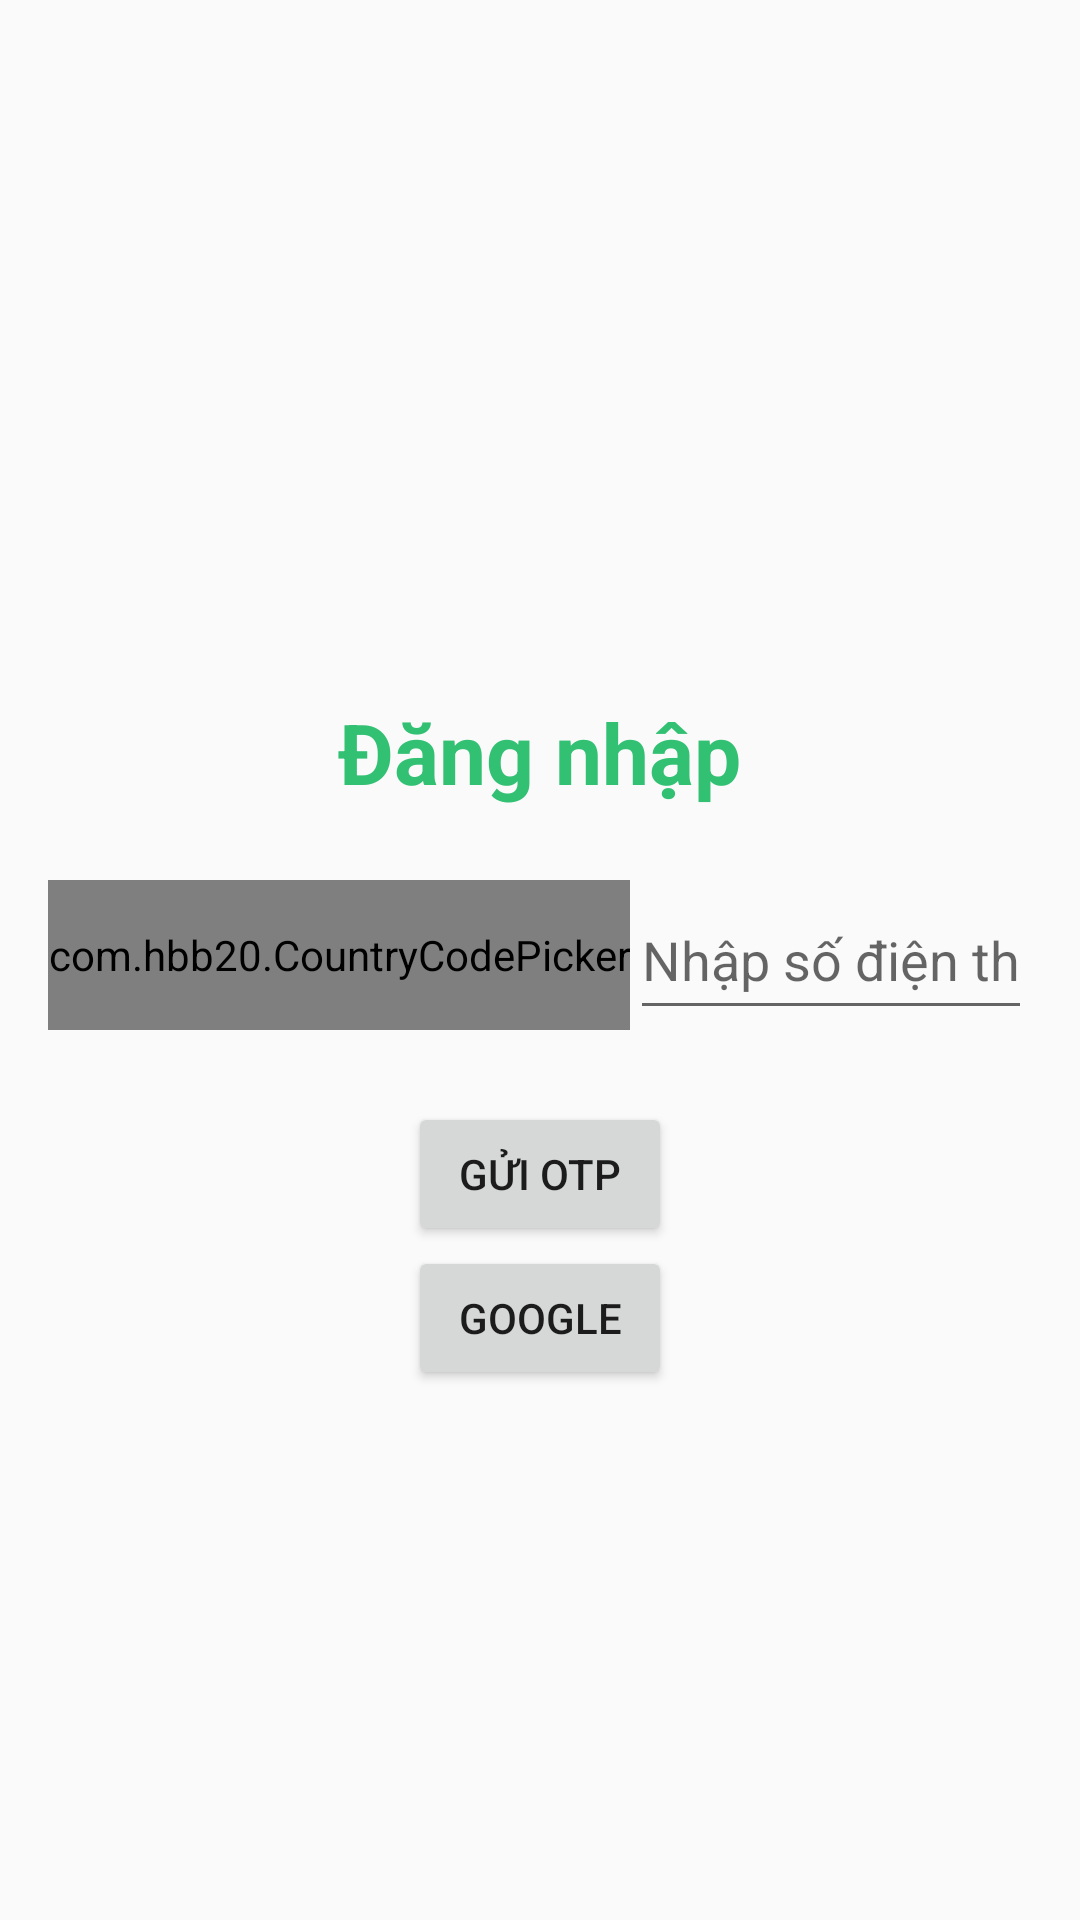

Layout XML and referenced resources for this Android screen:
<!-- AndroidManifest.xml: application theme Theme.OrderFood -->
<!-- res/layout/activity_login.xml -->
<?xml version="1.0" encoding="utf-8"?>
<LinearLayout xmlns:android="http://schemas.android.com/apk/res/android"
    xmlns:app="http://schemas.android.com/apk/res-auto"
    xmlns:tools="http://schemas.android.com/tools"
    android:layout_width="match_parent"
    android:layout_height="match_parent"
    android:orientation="vertical"
    android:gravity="center_horizontal"
    tools:context=".login.LoginActivity">

    <ImageView
        android:id="@+id/imgLogo"
        android:layout_width="120dp"
        android:layout_height="120dp"
        android:layout_marginTop="100dp"
        android:src="@drawable/ic_launcher_background"
        app:layout_constraintEnd_toEndOf="parent"
        app:layout_constraintStart_toStartOf="parent"
        app:layout_constraintTop_toTopOf="parent" />

    <TextView
        android:id="@+id/txttitle"
        android:layout_width="wrap_content"
        android:layout_height="wrap_content"
        android:text="Đăng nhập"
        android:textColor="@color/color_primary"
        android:textSize="28sp"
        android:textStyle="bold"
        android:layout_marginTop="12dp"
        app:layout_constraintEnd_toEndOf="@+id/imgLogo"
        app:layout_constraintStart_toStartOf="@+id/imgLogo"
        app:layout_constraintTop_toBottomOf="@+id/imgLogo" />

    <LinearLayout
        android:layout_width="match_parent"
        android:layout_height="50dp"
        android:layout_marginTop="24dp"
        android:layout_marginHorizontal="16dp">

        <com.hbb20.CountryCodePicker
            android:id="@+id/countryCodePicker"
            android:layout_width="wrap_content"
            android:layout_height="match_parent"
            android:gravity="center_vertical"/>

        <EditText
            android:id="@+id/edtNumber"
            android:layout_width="0dp"
            android:inputType="text"
            android:hint="Nhập số điện thoại"
            android:layout_height="match_parent"
            android:layout_weight="1"/>

    </LinearLayout>

    <Button
        android:id="@+id/btnSendOTP"
        android:layout_marginTop="24dp"
        android:layout_width="wrap_content"
        android:layout_height="wrap_content"
        android:text="Gửi OTP"/>
    
    <Button
        android:id="@+id/btnGg"
        android:layout_width="wrap_content"
        android:layout_height="wrap_content"
        android:text="Google"/>



</LinearLayout>
<!-- resources referenced by this layout -->
<resources>
  <color name="color_primary">#32C073</color>
  <style name="Theme.OrderFood" parent="Theme.AppCompat.Light.NoActionBar">
  
          <item name="colorPrimary">@color/color_primary</item>
  
          <item name="colorPrimaryDark">@color/color_primary</item>
  
      </style>
</resources>
